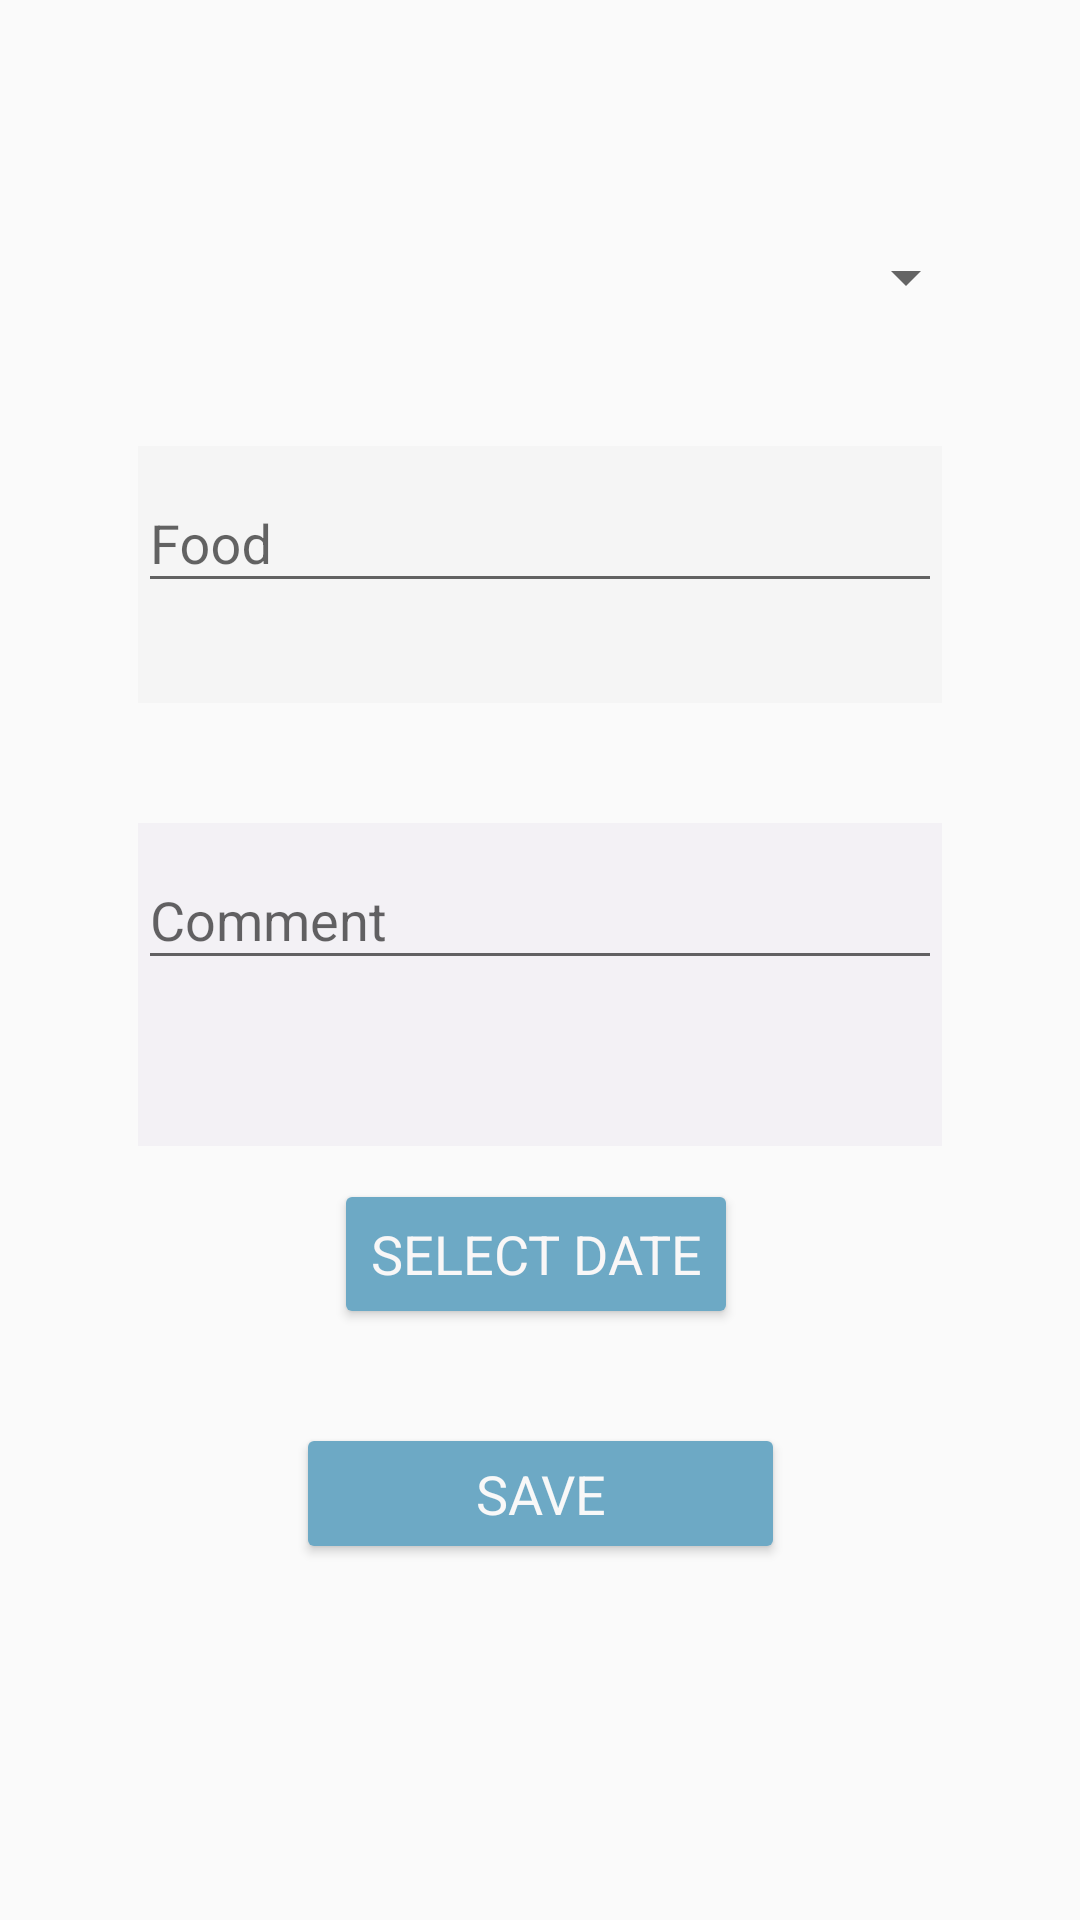

Android layout source for this screen:
<!-- AndroidManifest.xml: application theme AppTheme -->
<!-- res/layout/activity_create_food.xml -->
<?xml version="1.0" encoding="utf-8"?>
<androidx.constraintlayout.widget.ConstraintLayout
    xmlns:android="http://schemas.android.com/apk/res/android"
    xmlns:app="http://schemas.android.com/apk/res-auto"
    xmlns:tools="http://schemas.android.com/tools"
    android:layout_width="match_parent"
    android:layout_height="match_parent">

    <Button
        app:fontFamily="@font/ubuntufont"
        android:id="@+id/date_button"
        android:layout_width="wrap_content"
        android:layout_height="50dp"
        android:layout_marginStart="8dp"
        android:layout_marginTop="8dp"
        android:layout_marginEnd="24dp"
        android:layout_marginBottom="8dp"
        android:layout_weight="1"
        android:onClick="showDatePickerDialog"
        android:text="Select Date"
        android:textColor="#F9F7F7"
        android:textSize="18sp"
        android:backgroundTint="#6DA9C5"
        app:layout_constraintBottom_toBottomOf="parent"
        app:layout_constraintEnd_toEndOf="parent"
        app:layout_constraintHorizontal_bias="0.534"
        app:layout_constraintStart_toStartOf="parent"
        app:layout_constraintTop_toTopOf="@+id/linearLayout"
        app:layout_constraintVertical_bias="0.646" />

    <Button
        app:fontFamily="@font/ubuntufont"
        android:id="@+id/save_button"
        android:layout_width="163dp"
        android:layout_height="47dp"
        android:layout_marginStart="8dp"
        android:layout_marginTop="8dp"
        android:layout_marginEnd="8dp"
        android:layout_marginBottom="8dp"
        android:layout_weight="1"
        android:text="@string/save_button"
        android:textColor="#F8F8F8"
        android:textSize="18sp"
        android:backgroundTint="#6DA9C5"
        app:layout_constraintBottom_toBottomOf="parent"
        app:layout_constraintEnd_toEndOf="parent"
        app:layout_constraintStart_toStartOf="parent"
        app:layout_constraintTop_toBottomOf="@+id/date_button"
        app:layout_constraintVertical_bias="0.173" />

    <LinearLayout
        android:id="@+id/linearLayout"
        android:layout_width="wrap_content"
        android:layout_height="362dp"
        android:focusable="true"
        android:layout_marginTop="40sp"
        android:focusableInTouchMode="true"
        android:orientation="vertical"
        app:layout_constraintEnd_toEndOf="parent"
        app:layout_constraintStart_toStartOf="parent"
        app:layout_constraintTop_toTopOf="parent">

        <Spinner
            app:fontFamily="@font/ubuntufont"
            android:id="@+id/meal_spinner"
            android:layout_width="300dp"
            android:layout_height="0dp"
            android:layout_marginTop="16dp"
            android:layout_marginEnd="8dp"
            android:layout_weight="1"

            android:popupBackground="#EEE8F3"
            app:layout_constraintEnd_toEndOf="parent"
            app:layout_constraintTop_toTopOf="parent" />

        <com.google.android.material.textfield.TextInputLayout
            android:layout_width="match_parent"
            android:layout_height="13dp"
            android:layout_weight="1"
            android:background="#F5F5F5"
            android:layout_margin="20sp"
            >

            <com.google.android.material.textfield.TextInputEditText
                android:id="@+id/food_text"
                android:layout_width="match_parent"
                android:layout_height="wrap_content"
                android:hint="@string/food_text"
                app:fontFamily="@font/ubuntufont"
                android:layout_marginTop="30sp"
                android:inputType="textImeMultiLine" />
        </com.google.android.material.textfield.TextInputLayout>

        <com.google.android.material.textfield.TextInputLayout
            android:layout_width="match_parent"
            android:layout_height="35dp"
            android:layout_weight="1"
            android:layout_margin="20sp"
            android:background="#F3F1F5">

            <com.google.android.material.textfield.TextInputEditText
                android:id="@+id/comment_text"
                android:layout_width="match_parent"
                android:layout_height="wrap_content"
                android:hint="@string/comment_text"
                app:fontFamily="@font/ubuntufont"
                android:inputType="textImeMultiLine" />
        </com.google.android.material.textfield.TextInputLayout>

    </LinearLayout>

</androidx.constraintlayout.widget.ConstraintLayout>
<!-- resources referenced by this layout -->
<resources>
  <string name="comment_text">Comment</string>
  <string name="food_text">Food</string>
  <string name="save_button">Save</string>
  <style name="AppTheme" parent="Theme.AppCompat.Light.DarkActionBar">
          
          <item name="colorPrimary">#76C5BE</item>
          <item name="colorPrimaryDark">#C1E8C2</item>
          <item name="colorAccent">@color/teal_200</item>
      </style>
  <color name="teal_200">#FF03DAC5</color>
</resources>
